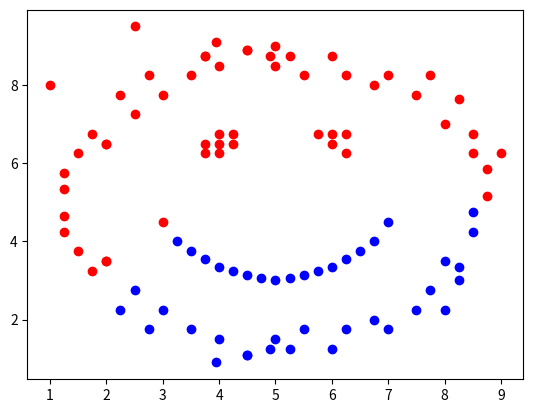

This chart was generated by the following Python code:
import matplotlib.pyplot as plt
import matplotlib.cm as cm
import math

def evaluateCoreOrBorder(X, epsilon, NNeighbor):

        global neighbor
        global dictCore

        dictCore = {}
        neighbor = []
        for i in range(len(X)): neighbor.append([])

        #epsilon = epsilon ** 2
        for i in range(0, len(X)):
            nCount = 0
            for j in range(i + 1, len(X)):
                dist = ((X[i][0] - X[j][0]) ** 2) + ((X[i][1] - X[j][1]) ** 2)
                dist = math.sqrt(dist)
                if dist <= epsilon:
                    nCount += 1
                    neighbor[i].append(j)
                    neighbor[j].append(i)

            # check if the point is a Core point
            if nCount >= NNeighbor:
                # It is a core point
                dictCore[i] = True

        #print neighbor
        #print dictCore
        #print len(dictCore)

def getMyNeighbor(point, clusterIndex):
    global dictCore
    global neighbor
    global Clusters
    global X
    global visited

    itsneighbor = neighbor[point]
    for i in range(len(itsneighbor)):
        # check if it is already visited
        if visited[itsneighbor[i]]: continue

        # set as visited
        visited[itsneighbor[i]] = True

        # add it to the current cluster
        Clusters[clusterIndex].append(itsneighbor[i])

        if itsneighbor[i] in dictCore:
             # it is a core point
             getMyNeighbor(itsneighbor[i], clusterIndex)

def DBScan():
    global dictCore
    global neighbor
    global Clusters
    global X
    global visited

    visited = []
    for i in range(len(X)):
        visited.append(False)

    clusterIndex = 0
    for key in dictCore:
        if visited[key]: continue

        Clusters.append([])
        # set as visited
        visited[key] = True
        getMyNeighbor(key, clusterIndex)

        clusterIndex += 1

X = [   [1.0,5.0],
        [1.25,5.35],
        [1.25,5.75],
        [1.5,6.25],
        [1.75,6.75],
        [2.0,6.5],
        [3.0,7.75],
        [3.5,8.25],
        [3.75,8.75],
        [3.95,9.1],
        [4.0,8.5],
        [2.5,7.25],
        [2.25,7.75],
        [2.0,6.5],
        [2.75,8.25],
        [4.5,8.9],
        [9.0,5.0],
        [8.75,5.85],
        [9.0,6.25],
        [8.0,7.0],
        [8.5,6.25],
        [8.5,6.75],
        [8.25,7.65],
        [7.0,8.25],
        [6.0,8.75],
        [5.5,8.25],
        [5.25,8.75],
        [4.9,8.75],
        [5.0,8.5],
        [7.5,7.75],
        [7.75,8.25],
        [6.75,8.0],
        [6.25,8.25],
        [4.5,8.9],
        [5.0,1.0],
        [1.25,4.65],
        [1.25,4.25],
        [1.5,3.75],
        [1.75,3.25],
        [2.0,3.5],
        [3.0,2.25],
        [3.5,1.75],
        [3.75,8.75],
        [3.95,0.9],
        [4.0,1.5],
        [2.5,2.75],
        [2.25,2.25],
        [2.0,3.5],
        [2.75,1.75],
        [4.5,1.1],
        [5.0,9.0],
        [8.75,5.15],
        [8.0,2.25],
        [8.25,3.0],
        [8.5,4.75],
        [8.5,4.25],
        [8.25,3.35],
        [7.0,1.75],
        [8.0,3.5],
        [6.0,1.25],
        [5.5,1.75],
        [5.25,1.25],
        [4.9,1.25],
        [5.0,1.5],
        [7.5,2.25],
        [7.75,2.75],
        [6.75,2.0],
        [6.25,1.75],
        [4.5,1.1],
        [3.0,4.5],
        [7.0,4.5],
        [5.0,3.0],
        [4.0,3.35],
        [6.0,3.35],
        [4.25,3.25],
        [5.75,3.25],
        [3.5,3.75],
        [6.5,3.75],
        [3.25,4.0],
        [6.75,4.0],
        [3.75,3.55],
        [6.25,3.55],
        [4.75,3.05],
        [5.25,3.05],
        [4.5,3.15],
        [5.5,3.15],
        [4.0,6.5],
        [4.0,6.75],
        [4.0,6.25],
        [3.75,6.5],
        [4.25,6.5],
        [4.25,6.75],
        [3.75,6.25],
        [6.0,6.5],
        [6.0,6.75],
        [6.0,6.25],
        [5.75,6.75],
        [5.75,6.25],
        [6.25,6.75],
        [6.25,6.25],
        [9.5,9.5],
        [2.5,9.5],
        [1.0,8.0]]
dictCore = {}
neighbor = []
Clusters = []
visited = []
epsilon = 2
m = 10

evaluateCoreOrBorder(X, epsilon, m)
DBScan()

#print(Clusters)
print("Number of Clusters: " + str(len(Clusters)))
colors = ['red','blue', 'black', 'cyan', 'pink', 'orange', 'violet', 'yellow', 'darkgreen', 'grey', 'darkblue', 'darkgreen', 'purple']

sum = 0
for i in range(len(Clusters)):
    x = []
    y = []
    currentCluster = Clusters[i]

    print("Elements in Cluster " + str(i) + " -> " +  str(len(currentCluster)))
    sum += len(currentCluster)

    for j in range(len(currentCluster)):
        x.append(X[currentCluster[j]][0])
        y.append(X[currentCluster[j]][1])

    plt.scatter(x,y,color=colors[i])

print("Number of Outliers --> " + str(len(X) - sum))
plt.show()




#print(len(X))